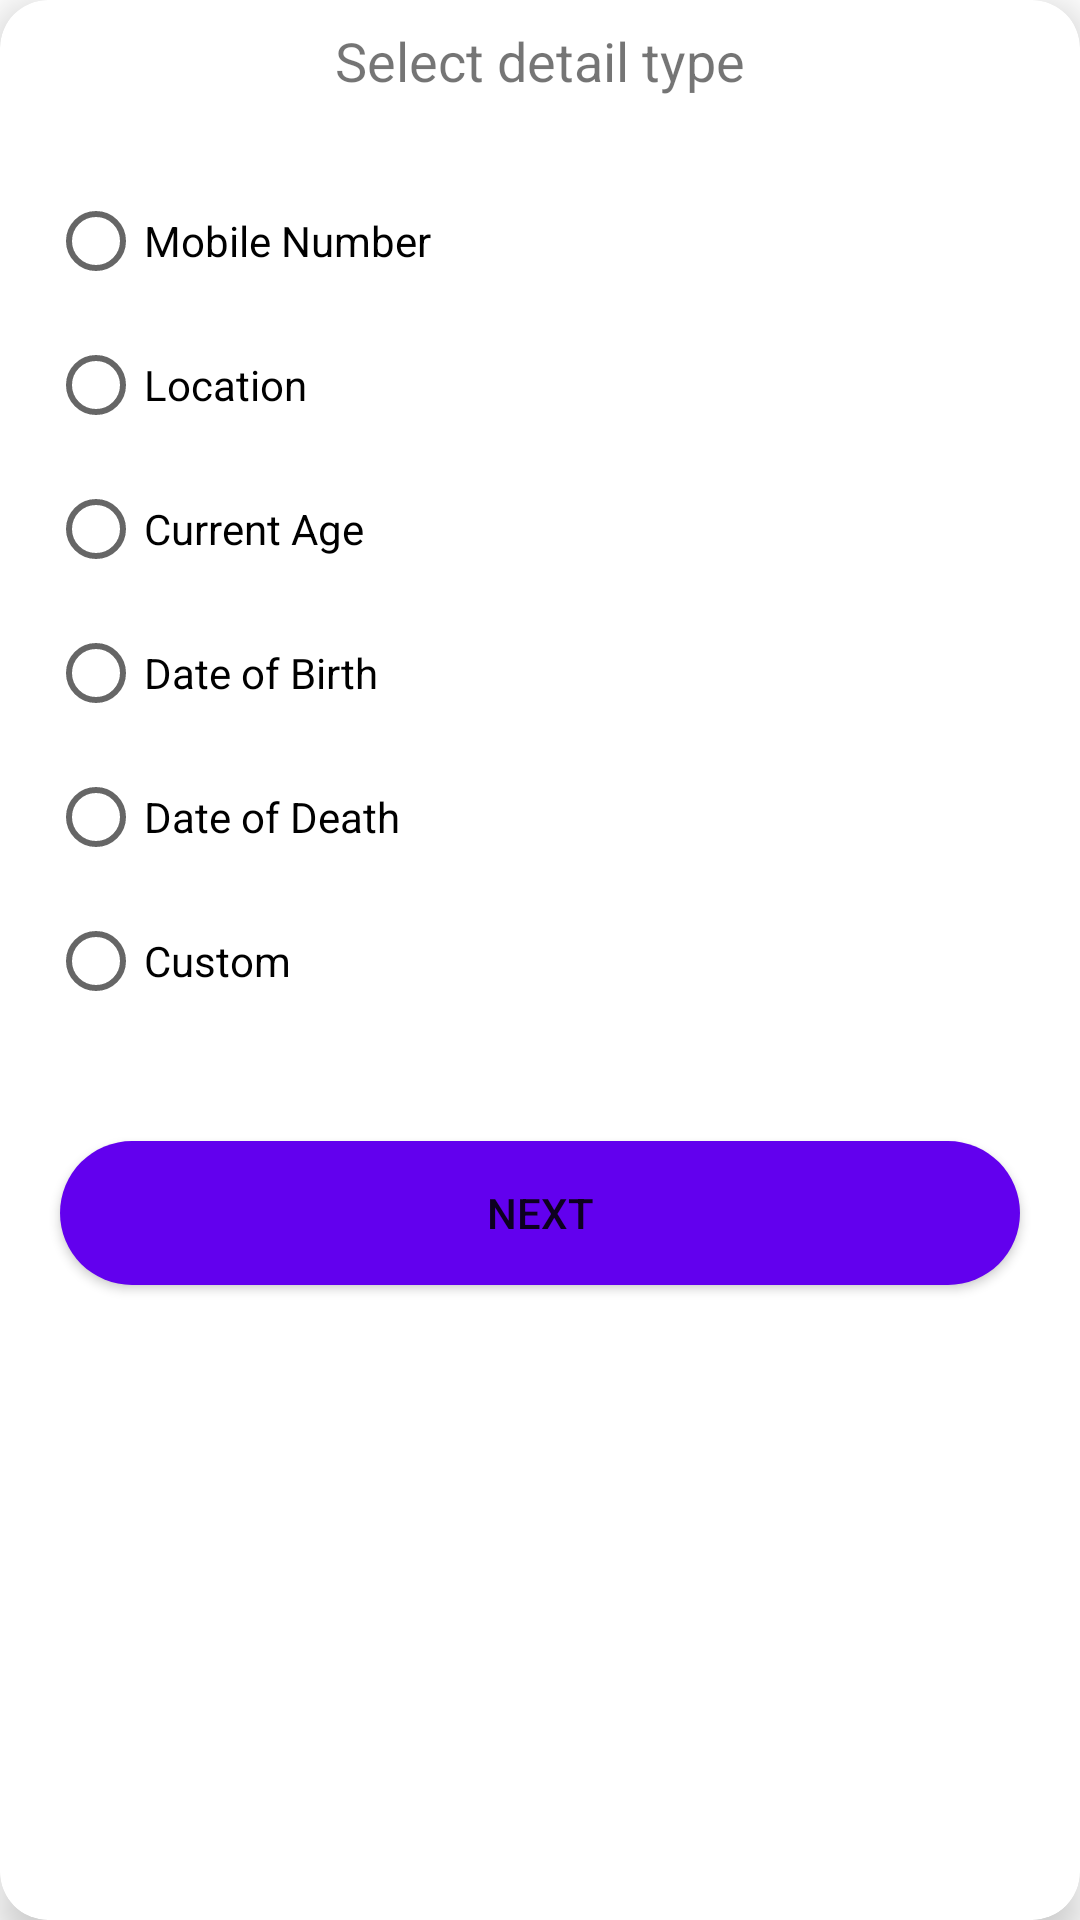

Here is an Android app screen rendered from its layout file. Give the layout XML and the strings, colors and styles it references.
<!-- AndroidManifest.xml: application theme Theme.FamilyTree -->
<!-- res/layout/add_detail_type.xml -->
<?xml version="1.0" encoding="utf-8"?>
<androidx.cardview.widget.CardView xmlns:android="http://schemas.android.com/apk/res/android"
    xmlns:card_view="http://schemas.android.com/apk/res-auto"
    android:layout_width="270dp"
    android:layout_height="wrap_content"
    android:layout_margin="16dp"
    card_view:cardCornerRadius="16dp"
    android:id="@+id/details_type_card"
    card_view:cardElevation="8dp"
    android:padding="16dp">

    <LinearLayout
        android:layout_width="match_parent"
        android:layout_height="wrap_content"
        android:orientation="vertical">

        <TextView
            android:id="@+id/title"
            android:layout_width="wrap_content"
            android:layout_height="wrap_content"
            android:text="Select detail type"
            android:layout_marginTop="8dp"
            android:textSize="18sp"
            android:layout_gravity="center"
            android:layout_marginBottom="8dp" />

        <RadioGroup
            android:id="@+id/options_group"
            android:layout_width="match_parent"
            android:layout_height="wrap_content"
            android:padding="16dp"
            android:orientation="vertical">

            <RadioButton
                android:id="@+id/option_mobile"
                android:layout_width="wrap_content"
                android:layout_height="wrap_content"
                android:text="Mobile Number" />

            <RadioButton
                android:id="@+id/option_location"
                android:layout_width="wrap_content"
                android:layout_height="wrap_content"
                android:text="Location" />

            <RadioButton
                android:id="@+id/option_age"
                android:layout_width="wrap_content"
                android:layout_height="wrap_content"
                android:text="Current Age" />

            <RadioButton
                android:id="@+id/option_dob"
                android:layout_width="wrap_content"
                android:layout_height="wrap_content"
                android:text="Date of Birth" />

            <RadioButton
                android:id="@+id/option_dod"
                android:layout_width="wrap_content"
                android:layout_height="wrap_content"
                android:text="Date of Death" />

            <RadioButton
                android:id="@+id/option_custom"
                android:layout_width="wrap_content"
                android:layout_height="wrap_content"
                android:text="Custom" />
        </RadioGroup>

        <Button
            android:id="@+id/next_button"
            android:layout_width="match_parent"
            android:layout_height="wrap_content"
            android:layout_marginTop="16dp"
            android:layout_margin="20dp"
            android:background="@drawable/circle_background"
            android:text="Next" />
    </LinearLayout>
</androidx.cardview.widget.CardView>
<!-- resources referenced by this layout -->
<resources>
  <!-- drawable circle_background (drawable) -->
  <?xml version="1.0" encoding="utf-8"?>
  <shape xmlns:android="http://schemas.android.com/apk/res/android">
      <solid android:color="?attr/colorPrimary"/>
      <corners android:radius="100dp"/> 
  </shape>
  <style name="Theme.FamilyTree" parent="Base.Theme.FamilyTree" />
  <style name="Base.Theme.FamilyTree" parent="Theme.MaterialComponents.DayNight.NoActionBar">
          
          
      </style>
</resources>
